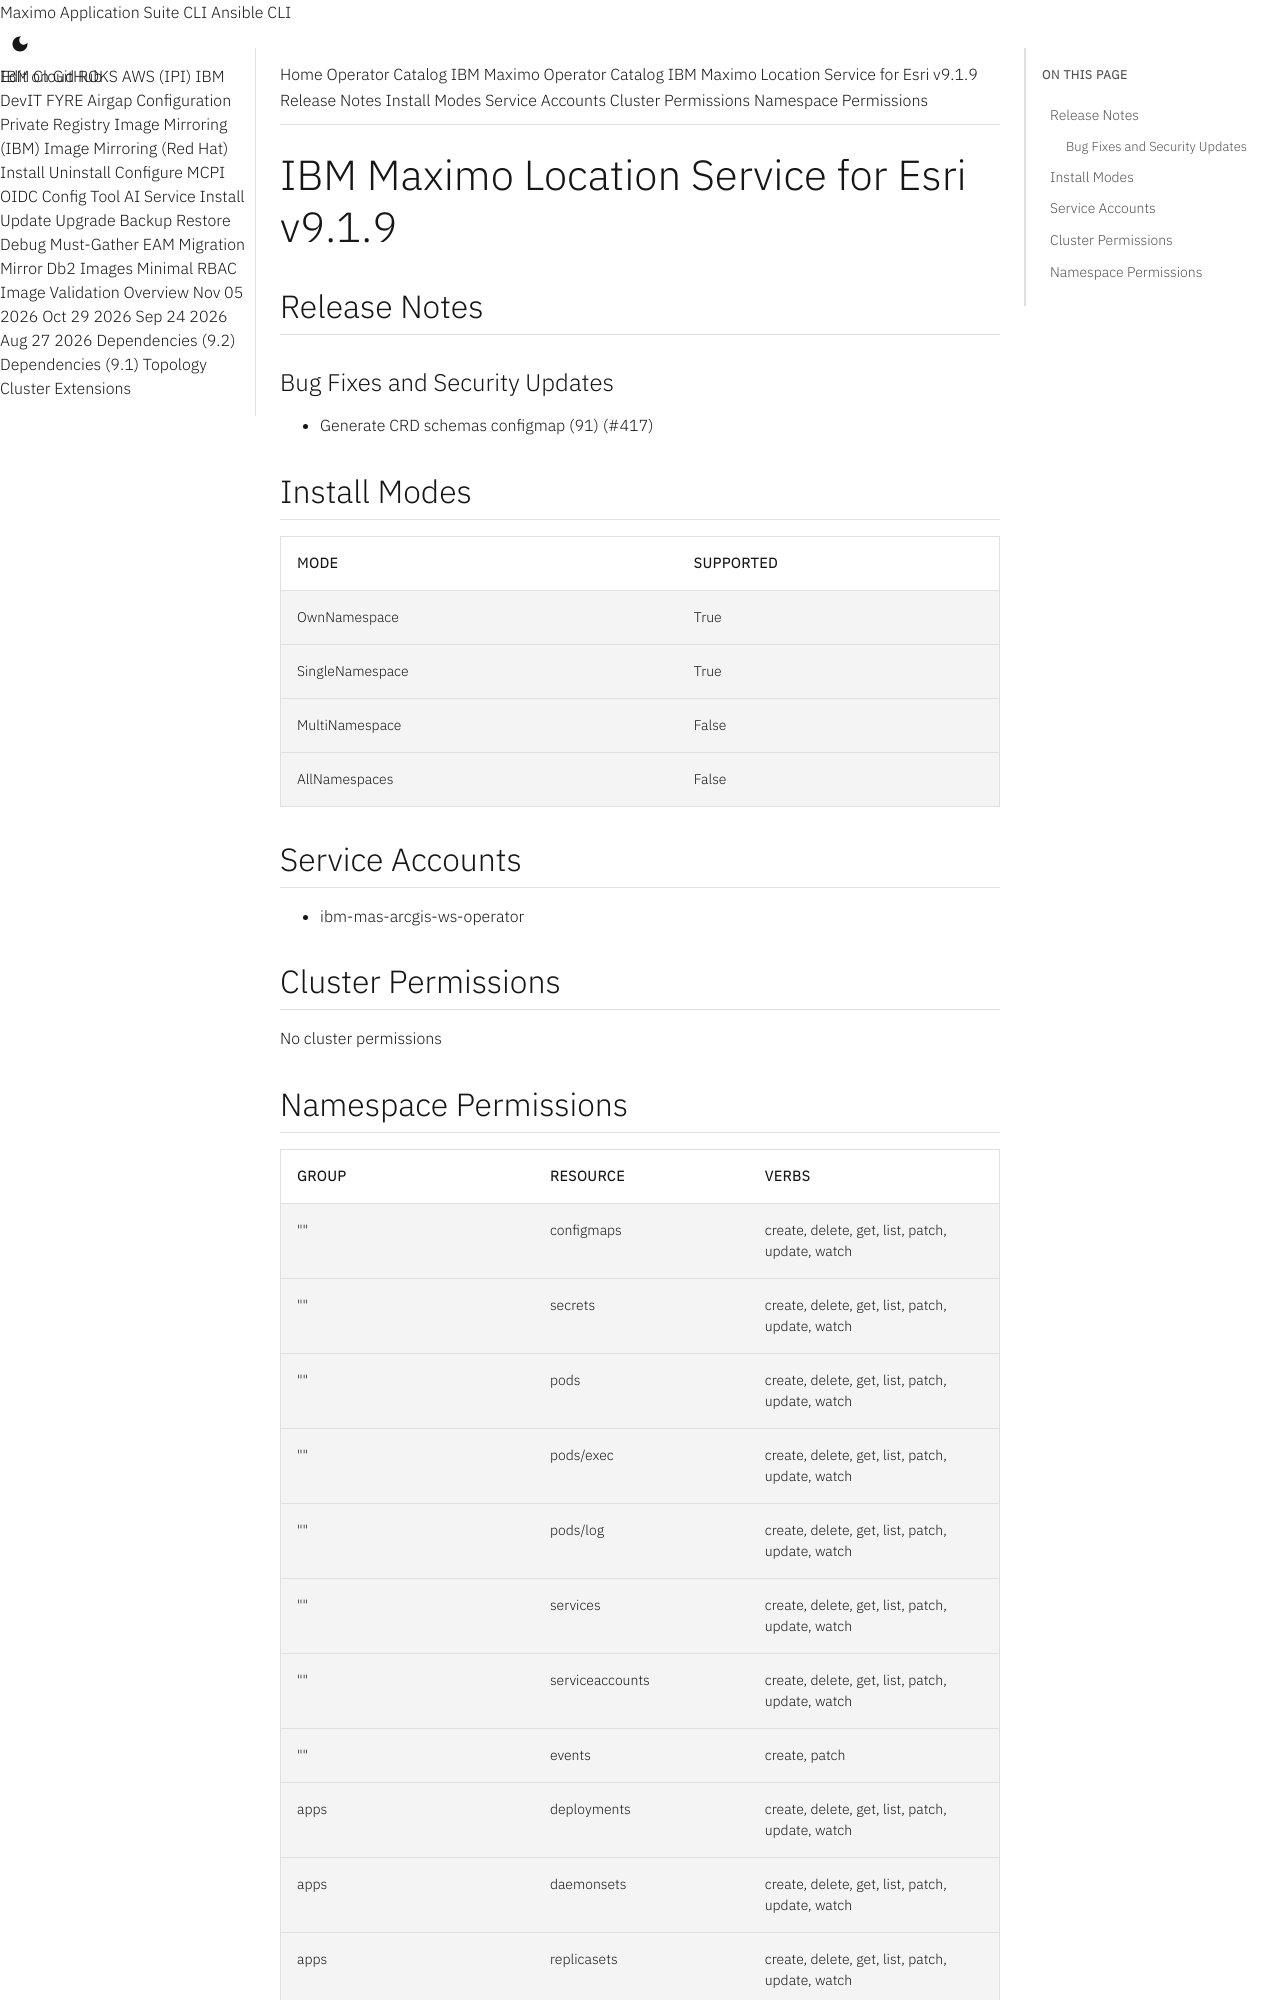

repository: ibm-mas/cli · page: catalogs/packages/ibm-mas-arcgis/9.1.9/index.html · generator: mkdocs

extra_breadcrumb_title_1: Operator Catalog
extra_breadcrumb_title_2: IBM Maximo Operator Catalog
extra_breadcrumb_url_2: ../../../
nav_title: Operator Catalog

IBM Maximo Location Service for Esri v9.1.9
================================================================================

Release Notes
--------------------------------------------------------------------------------
### Bug Fixes and Security Updates
- Generate CRD schemas configmap (91) (#417)

Install Modes
--------------------------------------------------------------------------------
| Mode                 | Supported |
| :------------------- | :-------- |
| OwnNamespace         | True      |
| SingleNamespace      | True      |
| MultiNamespace       | False     |
| AllNamespaces        | False     |

Service Accounts
--------------------------------------------------------------------------------
- ibm-mas-arcgis-ws-operator

Cluster Permissions
--------------------------------------------------------------------------------
No cluster permissions
